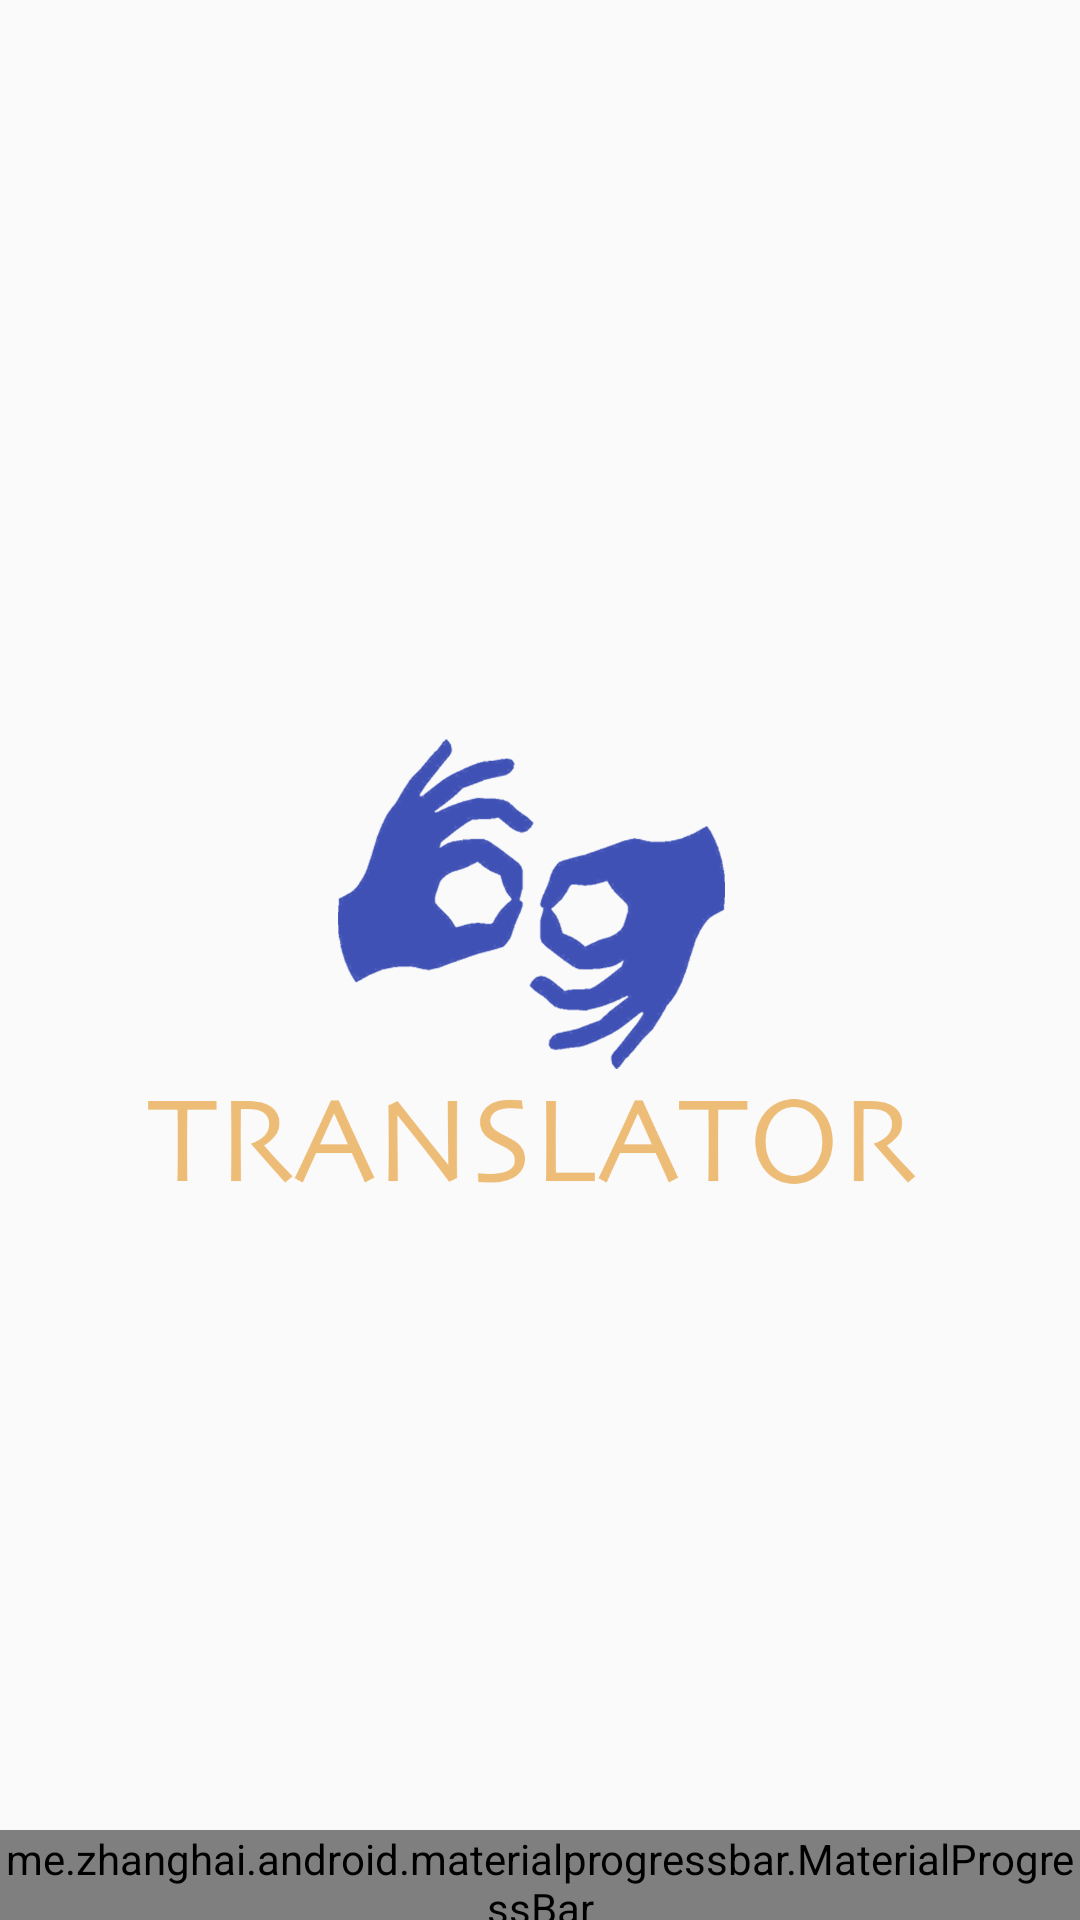

Here is an Android app screen rendered from its layout file. Give the layout XML and the strings, colors and styles it references.
<!-- AndroidManifest.xml: application theme AppTheme -->
<!-- res/layout/splash_screen.xml -->
<?xml version="1.0" encoding="utf-8"?>
<FrameLayout xmlns:android="http://schemas.android.com/apk/res/android"
    android:layout_width="match_parent"
    android:layout_height="match_parent"
    xmlns:app="http://schemas.android.com/apk/res-auto"
    android:id="@+id/frameSplash">

    <me.zhanghai.android.materialprogressbar.MaterialProgressBar
        android:id="@+id/material_design_progressbar_horizontal"
        style="@style/Widget.MaterialProgressBar.ProgressBar.Horizontal"
        android:layout_width="fill_parent"
        android:layout_height="30dp"
        android:layout_marginTop="50dp"
        android:indeterminate="true"
        app:mpb_progressStyle="horizontal"
        android:layout_gravity="center_horizontal|bottom" />

    <ImageView
        android:layout_width="wrap_content"
        android:layout_height="wrap_content"
        android:id="@+id/logo"
        android:layout_gravity="center"
        android:src="@drawable/deaf_logo_1"
        android:scaleType="fitCenter"
        android:paddingLeft="40dp"
        android:paddingRight="40dp" />

</FrameLayout>
<!-- resources referenced by this layout -->
<resources>
  <!-- drawable deaf_logo_1: png bitmap (drawable, 68555 bytes) -->
  <style name="AppTheme" parent="Theme.AppCompat.Light.DarkActionBar">
          
          <item name="colorPrimary">@color/colorPrimary</item>
          <item name="colorPrimaryDark">@color/colorPrimaryDark</item>
          <item name="colorAccent">@color/colorAccent</item>
          <item name="windowActionBar">true</item>
      </style>
  <!-- not gathered from this repository: default colours our renderer supplied (Android Studio template values) -->
  <color name="colorPrimary">#FF6200EE</color>
  <color name="colorPrimaryDark">#FF3700B3</color>
  <color name="colorAccent">#FF03DAC5</color>
</resources>
